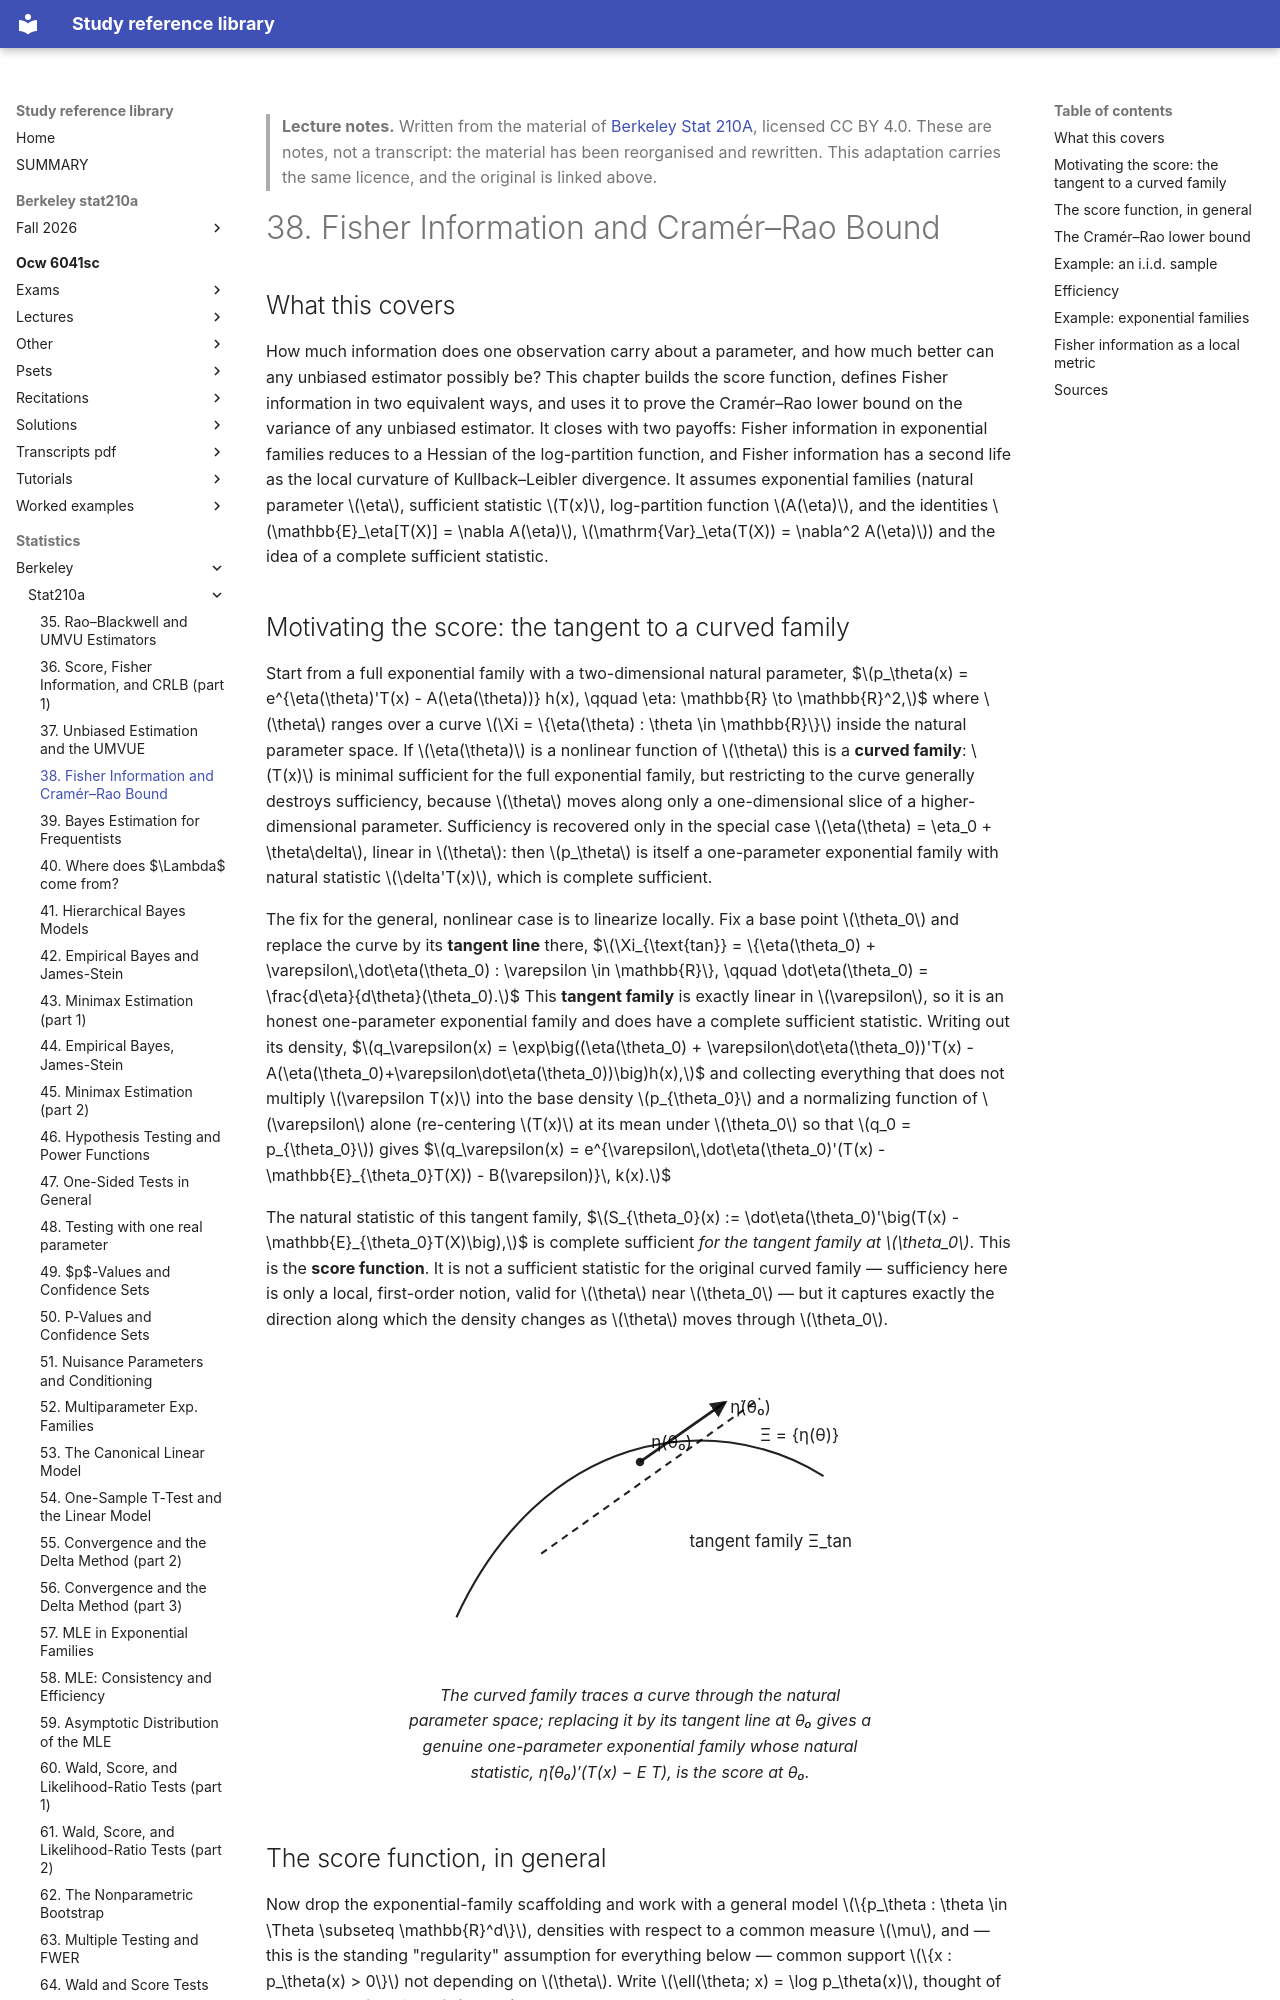

repository: Claptar/knowledge-base-library · page: statistics/berkeley/stat210a/38-fisher-information-and-cram-r-rao-bound/index.html · generator: mkdocs

---
title: "38. Fisher Information and Cram\u00e9r\u2013Rao Bound"
course: "Berkeley Stat 210A"
chapter: 38
source: "https://github.com/berkeley-stat210a"
licence: "CC BY 4.0"
written: "2026-09-20"
---

> **Lecture notes.** Written from the material of [Berkeley Stat 210A](https://github.com/berkeley-stat210a), licensed CC BY 4.0. These are notes, not a transcript: the material has been reorganised and rewritten. This adaptation carries the same licence, and the original is linked above.

# 38. Fisher Information and Cramér–Rao Bound

## What this covers

How much information does one observation carry about a parameter, and how much better can any
unbiased estimator possibly be? This chapter builds the score function, defines Fisher information
in two equivalent ways, and uses it to prove the Cramér–Rao lower bound on the variance of any
unbiased estimator. It closes with two payoffs: Fisher information in exponential families reduces
to a Hessian of the log-partition function, and Fisher information has a second life as the local
curvature of Kullback–Leibler divergence. It assumes exponential families (natural parameter
$\eta$, sufficient statistic $T(x)$, log-partition function $A(\eta)$, and the identities
$\mathbb{E}_\eta[T(X)] = \nabla A(\eta)$, $\mathrm{Var}_\eta(T(X)) = \nabla^2 A(\eta)$) and the idea
of a complete sufficient statistic.

## Motivating the score: the tangent to a curved family

Start from a full exponential family with a two-dimensional natural parameter,
$$p_\theta(x) = e^{\eta(\theta)'T(x) - A(\eta(\theta))} h(x), \qquad \eta: \mathbb{R} \to \mathbb{R}^2,$$
where $\theta$ ranges over a curve $\Xi = \{\eta(\theta) : \theta \in \mathbb{R}\}$ inside the natural
parameter space. If $\eta(\theta)$ is a nonlinear function of $\theta$ this is a **curved family**:
$T(x)$ is minimal sufficient for the full exponential family, but restricting to the curve generally
destroys sufficiency, because $\theta$ moves along only a one-dimensional slice of a
higher-dimensional parameter. Sufficiency is recovered only in the special case
$\eta(\theta) = \eta_0 + \theta\delta$, linear in $\theta$: then $p_\theta$ is itself a one-parameter
exponential family with natural statistic $\delta'T(x)$, which is complete sufficient.

The fix for the general, nonlinear case is to linearize locally. Fix a base point $\theta_0$ and
replace the curve by its **tangent line** there,
$$\Xi_{\text{tan}} = \{\eta(\theta_0) + \varepsilon\,\dot\eta(\theta_0) : \varepsilon \in \mathbb{R}\},
\qquad \dot\eta(\theta_0) = \frac{d\eta}{d\theta}(\theta_0).$$
This **tangent family** is exactly linear in $\varepsilon$, so it is an honest one-parameter
exponential family and does have a complete sufficient statistic. Writing out its density,
$$q_\varepsilon(x) = \exp\big((\eta(\theta_0) + \varepsilon\dot\eta(\theta_0))'T(x) - A(\eta(\theta_0)+\varepsilon\dot\eta(\theta_0))\big)h(x),$$
and collecting everything that does not multiply $\varepsilon T(x)$ into the base density $p_{\theta_0}$
and a normalizing function of $\varepsilon$ alone (re-centering $T(x)$ at its mean under $\theta_0$
so that $q_0 = p_{\theta_0}$) gives
$$q_\varepsilon(x) = e^{\varepsilon\,\dot\eta(\theta_0)'(T(x) - \mathbb{E}_{\theta_0}T(X)) - B(\varepsilon)}\, k(x).$$

The natural statistic of this tangent family,
$$S_{\theta_0}(x) := \dot\eta(\theta_0)'\big(T(x) - \mathbb{E}_{\theta_0}T(X)\big),$$
is complete sufficient *for the tangent family at $\theta_0$*. This is the **score function**. It
is not a sufficient statistic for the original curved family — sufficiency here is only a local,
first-order notion, valid for $\theta$ near $\theta_0$ — but it captures exactly the direction along
which the density changes as $\theta$ moves through $\theta_0$.

<figure>
<svg viewBox="0 0 340 220" role="img" aria-label="A curved exponential family traced by eta of theta, with its tangent line at one point">
<defs>
<marker id="arrow" viewBox="0 0 10 10" refX="8" refY="5" markerWidth="6" markerHeight="6" orient="auto-start-reverse">
<path d="M 0 0 L 10 5 L 0 10 z" fill="currentColor"/>
</marker>
</defs>
<path d="M 40 190 C 100 60, 220 40, 300 90" fill="none" stroke="currentColor" stroke-width="1.5"/>
<text x="255" y="65" font-size="12" fill="currentColor">Ξ = {η(θ)}</text>
<circle cx="170" cy="80" r="3" fill="currentColor"/>
<text x="178" y="70" font-size="12" fill="currentColor">η(θ₀)</text>
<line x1="100" y1="145" x2="255" y2="35" stroke="currentColor" stroke-width="1.5" stroke-dasharray="5 4"/>
<text x="205" y="140" font-size="12" fill="currentColor">tangent family Ξ_tan</text>
<line x1="170" y1="80" x2="230" y2="38" stroke="currentColor" stroke-width="2" marker-end="url(#arrow)"/>
<text x="234" y="45" font-size="12" fill="currentColor">η̇(θ₀)</text>
</svg>
<figcaption>The curved family traces a curve through the natural parameter space; replacing it by its
tangent line at θ₀ gives a genuine one-parameter exponential family whose natural statistic,
η̇(θ₀)′(T(x) − E T), is the score at θ₀.</figcaption>
</figure>
